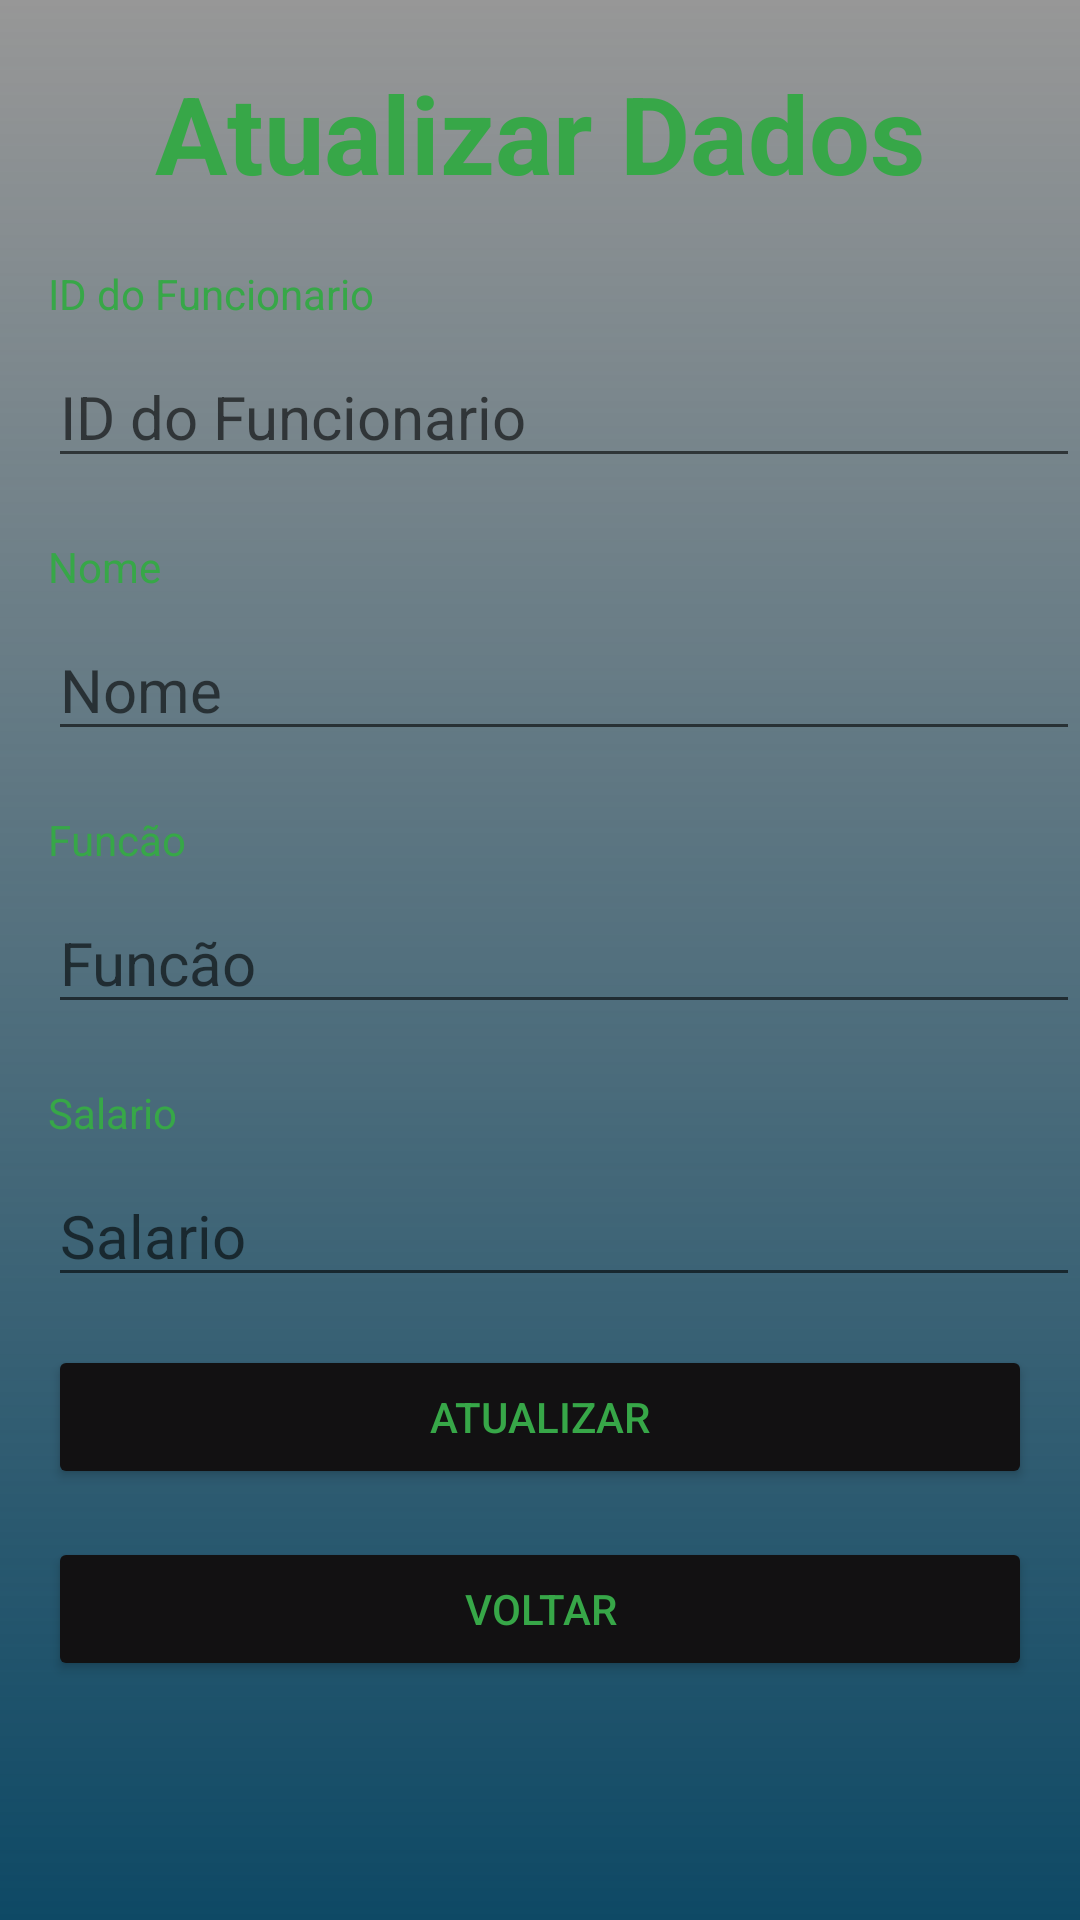

Layout XML and referenced resources for this Android screen:
<!-- AndroidManifest.xml: application theme Theme.GerenciadorFN -->
<!-- res/layout/activity_atualizar_funcionarios.xml -->
<?xml version="1.0" encoding="utf-8"?>
<androidx.constraintlayout.widget.ConstraintLayout xmlns:android="http://schemas.android.com/apk/res/android"
    xmlns:app="http://schemas.android.com/apk/res-auto"
    xmlns:tools="http://schemas.android.com/tools"
    android:layout_width="match_parent"
    android:layout_height="match_parent"
    android:background="@drawable/background_tela_splash"
    tools:context=".view.AtualizarFuncionariosActivity">


    <TextView android:id="@+id/textView2"
        android:layout_width="wrap_content"
        android:layout_height="wrap_content"
        android:layout_marginTop="20dp"
        android:text="@string/atualizar_dados"
        android:textSize="36dp"
        android:textColor="#37A748"
        android:textStyle="bold"
        app:layout_constraintEnd_toEndOf="parent"
        app:layout_constraintStart_toStartOf="parent"
        app:layout_constraintTop_toTopOf="parent" />

    <TextView android:id="@+id/textIDFuncionario"
        android:layout_width="wrap_content"
        android:layout_height="wrap_content"
        android:text="@string/id_do_funcionario"
        android:textColor="#37A748"
        android:layout_marginLeft="16sp"
        android:layout_marginTop="20dp"
        app:layout_constraintStart_toStartOf="parent"
        app:layout_constraintTop_toBottomOf="@+id/textView2" />

    <EditText android:id="@+id/edtIDFuncionario"
        android:layout_width="match_parent"
        android:layout_height="wrap_content"
        android:layout_marginTop="8sp"
        android:layout_marginLeft="16sp"
        android:hint="@string/id_do_funcionario"
        android:textSize="20dp"
        app:layout_constraintStart_toStartOf="parent"
        app:layout_constraintTop_toBottomOf="@+id/textIDFuncionario" />

    <TextView android:id="@+id/textAtualizarNome"
        android:layout_width="wrap_content"
        android:layout_height="wrap_content"
        android:text="Nome"
        android:textColor="#37A748"
        android:layout_marginLeft="16sp"
        android:layout_marginTop="20dp"
        app:layout_constraintStart_toStartOf="parent"
        app:layout_constraintTop_toBottomOf="@+id/edtIDFuncionario" />

    <EditText android:id="@+id/edtAtualizarNome"
        android:layout_width="match_parent"
        android:layout_height="wrap_content"
        android:layout_marginTop="8sp"
        android:layout_marginLeft="16sp"
        android:hint="Nome"
        android:textSize="20dp"
        app:layout_constraintStart_toStartOf="parent"
        app:layout_constraintTop_toBottomOf="@+id/textAtualizarNome" />

    <TextView android:id="@+id/textAtualizarFuncao"
        android:layout_width="wrap_content"
        android:layout_height="wrap_content"
        android:text="@string/func_o"
        android:textColor="#37A748"
        android:layout_marginLeft="16sp"
        android:layout_marginTop="20dp"
        app:layout_constraintStart_toStartOf="parent"
        app:layout_constraintTop_toBottomOf="@+id/edtAtualizarNome" />

    <EditText android:id="@+id/edtAtualizarFuncao"
        android:layout_width="match_parent"
        android:layout_height="wrap_content"
        android:layout_marginTop="8sp"
        android:layout_marginLeft="16sp"
        android:hint="@string/func_o"
        android:textSize="20dp"
        app:layout_constraintStart_toStartOf="parent"
        app:layout_constraintTop_toBottomOf="@+id/textAtualizarFuncao" />

    <TextView android:id="@+id/textAtualizarSalario"
        android:layout_width="wrap_content"
        android:layout_height="wrap_content"
        android:text="Salario"
        android:textColor="#37A748"
        android:layout_marginLeft="16sp"
        android:layout_marginTop="20dp"
        app:layout_constraintStart_toStartOf="parent"
        app:layout_constraintTop_toBottomOf="@+id/edtAtualizarFuncao" />

    <EditText android:id="@+id/edtAtualizarSalario"
        android:layout_width="match_parent"
        android:layout_height="wrap_content"
        android:layout_marginTop="8sp"
        android:layout_marginLeft="16sp"
        android:hint="Salario"
        android:textSize="20dp"
        app:layout_constraintStart_toStartOf="parent"
        app:layout_constraintTop_toBottomOf="@+id/textAtualizarSalario" />

    <Button
        android:id="@+id/btnAtualizar"
        android:layout_width="match_parent"
        android:layout_height="wrap_content"
        android:text="@string/atualizar"
        android:backgroundTint="#121112"
        android:layout_margin="16sp"
        android:textColor="#37A748"
        app:layout_constraintStart_toStartOf="parent"
        app:layout_constraintTop_toBottomOf="@+id/edtAtualizarSalario"
        />

    <Button
        android:id="@+id/btnVoltar"
        android:layout_width="match_parent"
        android:layout_height="wrap_content"
        android:text="Voltar"
        android:textColor="#37A748"
        android:backgroundTint="#121112"
        android:layout_margin="16sp"
        app:layout_constraintStart_toStartOf="parent"
        app:layout_constraintTop_toBottomOf="@+id/btnAtualizar"
        />

</androidx.constraintlayout.widget.ConstraintLayout>
<!-- resources referenced by this layout -->
<resources>
  <!-- drawable background_tela_splash (drawable) -->
  <?xml version="1.0" encoding="utf-8"?>
  <shape xmlns:android="http://schemas.android.com/apk/res/android"
      android:shape="rectangle">
  
      <gradient
          android:endColor="#68000000"
          android:startColor="#0E4965"
          android:type="linear"
          android:angle="90"> 
      </gradient>
  
  </shape>
  <string name="atualizar">Atualizar</string>
  <string name="atualizar_dados">Atualizar Dados</string>
  <string name="func_o">Funcão</string>
  <string name="id_do_funcionario">ID do Funcionario</string>
  <style name="Theme.GerenciadorFN" parent="Theme.MaterialComponents.DayNight.DarkActionBar">
          
          <item name="colorPrimary">@color/purple_500</item>
          <item name="colorPrimaryVariant">@color/purple_700</item>
          <item name="colorOnPrimary">@color/white</item>
          
          <item name="colorSecondary">@color/teal_200</item>
          <item name="colorSecondaryVariant">@color/teal_700</item>
          <item name="colorOnSecondary">@color/black</item>
          
          <item name="android:statusBarColor">?attr/colorPrimaryVariant</item>
          
      </style>
  <!-- not gathered from this repository: default colours our renderer supplied (Android Studio template values) -->
  <color name="purple_500">#FF6200EE</color>
  <color name="purple_700">#FF3700B3</color>
  <color name="teal_200">#FF03DAC5</color>
  <color name="teal_700">#FF018786</color>
  <color name="black">#FF000000</color>
  <color name="white">#FFFFFFFF</color>
</resources>
